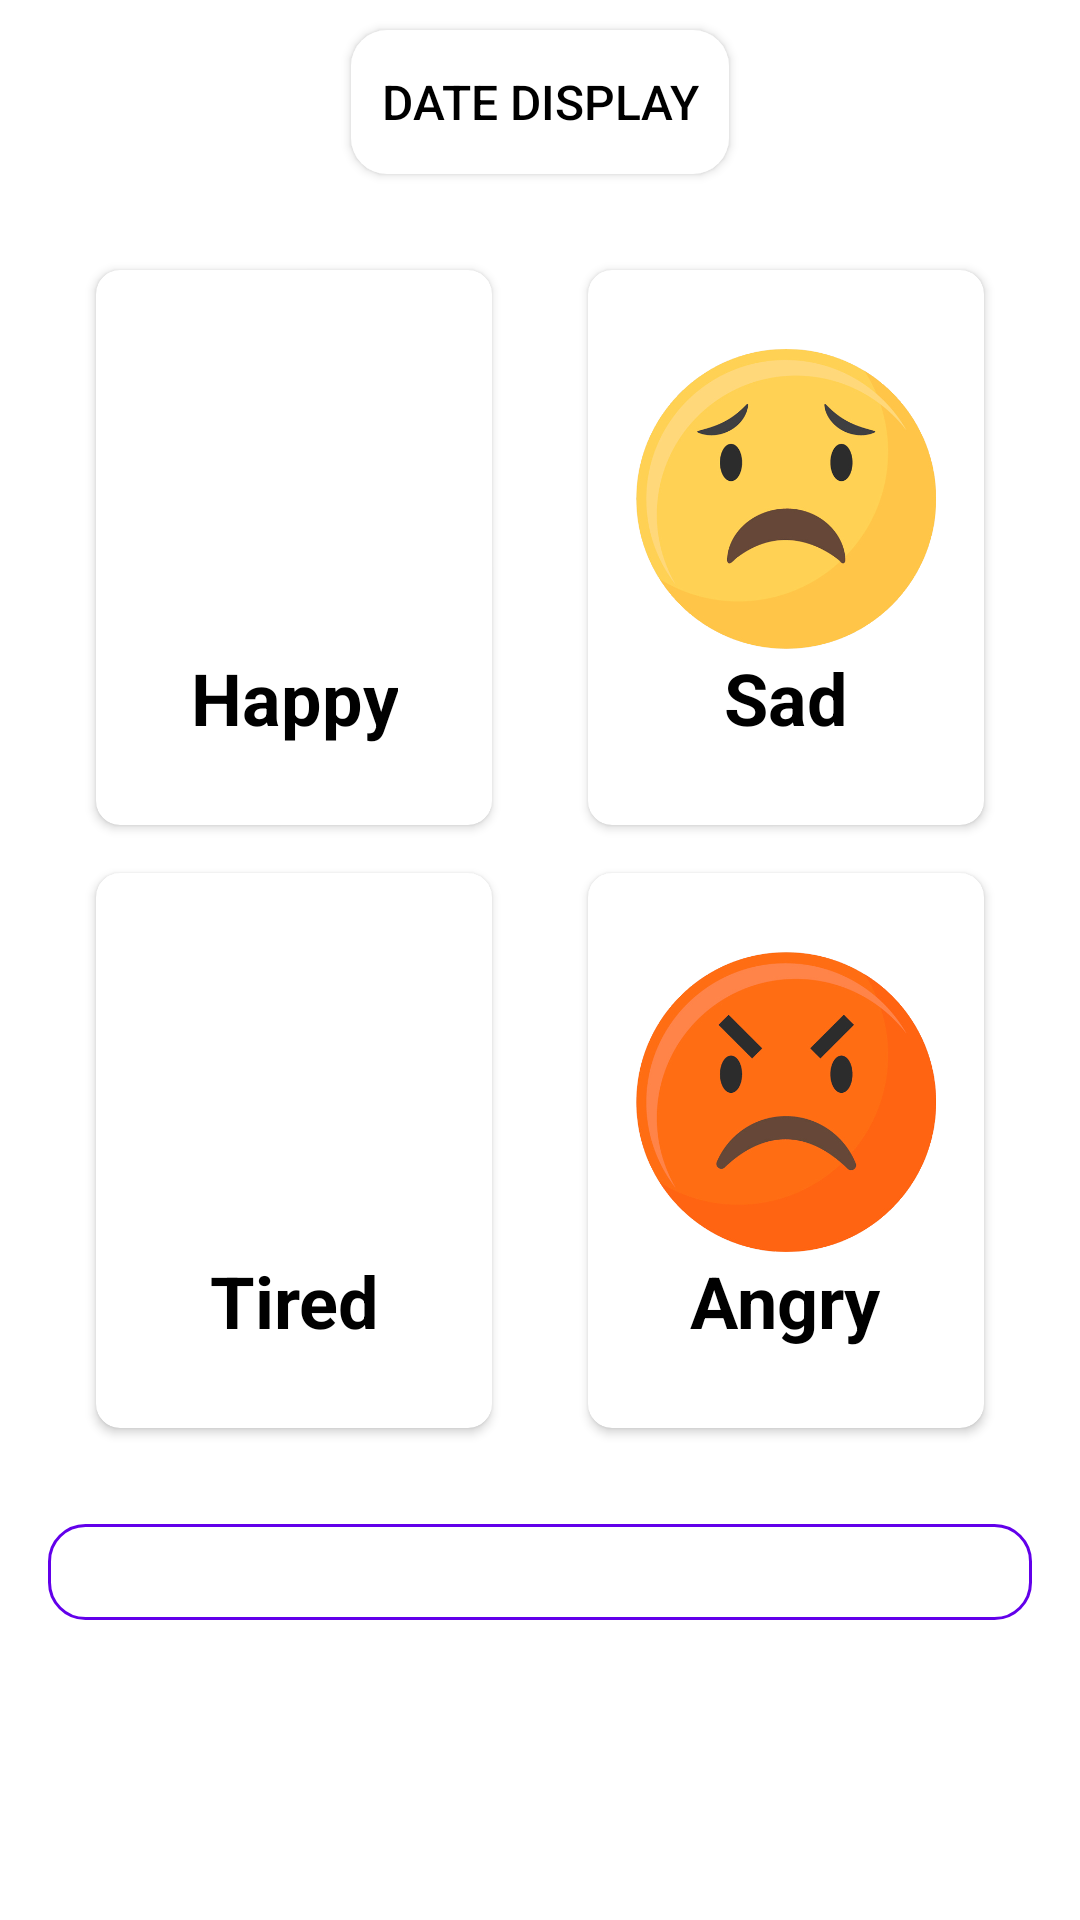

Reconstruct the res/layout file that produces this screen, plus the resources it refers to.
<!-- AndroidManifest.xml: application theme Theme.HabitApp -->
<!-- res/layout/fragment_mood.xml -->
<?xml version="1.0" encoding="utf-8"?>
<androidx.constraintlayout.widget.ConstraintLayout xmlns:android="http://schemas.android.com/apk/res/android"
	xmlns:app="http://schemas.android.com/apk/res-auto"
	xmlns:tools="http://schemas.android.com/tools"
	android:layout_width="match_parent"
	android:layout_height="match_parent"
	android:background="@color/white"
	tools:context=".Utils.MainActivity">

	
	<androidx.appcompat.widget.AppCompatButton
		android:id="@+id/btn_open_calendar"
		android:layout_width="wrap_content"
		android:layout_height="wrap_content"
		android:layout_marginTop="10dp"
		android:background="@drawable/rounded_button"
		android:padding="10dp"
		android:text="Date Display"
		android:textColor="@color/black"
		android:textSize="16sp"
		app:layout_constraintEnd_toEndOf="parent"
		app:layout_constraintHorizontal_bias="0.5"
		app:layout_constraintStart_toStartOf="parent"
		app:layout_constraintTop_toTopOf="parent" />

	<GridLayout xmlns:android="http://schemas.android.com/apk/res/android"
		android:id="@+id/emoji_grid"
		android:layout_width="match_parent"
		android:layout_height="450dp"
		android:alignmentMode="alignMargins"
		android:columnCount="2"
		android:padding="16dp"
		android:rowCount="2"
		app:layout_constraintEnd_toEndOf="parent"
		app:layout_constraintStart_toStartOf="parent"
		app:layout_constraintTop_toBottomOf="@id/btn_open_calendar">

		<androidx.cardview.widget.CardView
			android:id="@+id/card_happy"
			android:layout_width="0dp"
			android:layout_height="0dp"
			android:layout_rowWeight="1"
			android:layout_columnWeight="1"
			android:layout_marginLeft="16dp"
			android:layout_marginTop="16dp"
			android:layout_marginRight="16dp"
			android:layout_marginBottom="16dp"
			android:background="@color/white"
			app:cardBackgroundColor="@color/white"
			app:cardCornerRadius="8dp">

			<LinearLayout
				android:layout_width="wrap_content"
				android:layout_height="wrap_content"
				android:layout_gravity="center_horizontal|center_vertical"
				android:layout_margin="16dp"
				android:orientation="vertical"

				>

				<ImageView
					android:layout_width="wrap_content"
					android:layout_height="100dp"
					android:layout_gravity="center_vertical"
					android:src="@drawable/img_happy" />

				<TextView
					android:layout_width="wrap_content"
					android:layout_height="wrap_content"
					android:layout_gravity="center"
					android:text="Happy"
					android:textAlignment="center"
					android:textColor="@color/black"
					android:textSize="24sp"
					android:textStyle="bold" />

			</LinearLayout>

		</androidx.cardview.widget.CardView>

		<androidx.cardview.widget.CardView
			android:id="@+id/card_sad"
			android:layout_width="0dp"
			android:layout_height="0dp"
			android:layout_rowWeight="1"
			android:layout_columnWeight="1"
			android:layout_marginLeft="16dp"
			android:layout_marginTop="16dp"
			android:layout_marginRight="16dp"
			android:layout_marginBottom="16dp"
			app:cardCornerRadius="8dp"


			>

			<LinearLayout
				android:layout_width="wrap_content"
				android:layout_height="wrap_content"
				android:layout_gravity="center_horizontal|center_vertical"
				android:layout_margin="16dp"
				android:orientation="vertical">

				<ImageView
					android:layout_width="wrap_content"
					android:layout_height="100dp"
					android:layout_gravity="center_vertical"
					android:src="@drawable/img_sad" />

				<TextView
					android:layout_width="wrap_content"
					android:layout_height="wrap_content"
					android:layout_gravity="center"
					android:text="Sad"
					android:textAlignment="center"
					android:textColor="@color/black"
					android:textSize="24sp"
					android:textStyle="bold" />

			</LinearLayout>

		</androidx.cardview.widget.CardView>

		<androidx.cardview.widget.CardView
			android:id="@+id/card_tired"
			android:layout_width="0dp"
			android:layout_height="0dp"
			android:layout_rowWeight="1"
			android:layout_columnWeight="1"
			android:layout_marginLeft="16dp"
			android:layout_marginRight="16dp"
			android:layout_marginBottom="16dp"
			app:cardCornerRadius="8dp">

			<LinearLayout
				android:layout_width="wrap_content"
				android:layout_height="wrap_content"
				android:layout_gravity="center_horizontal|center_vertical"
				android:layout_margin="16dp"
				android:orientation="vertical">

				<ImageView
					android:layout_width="wrap_content"
					android:layout_height="100dp"
					android:layout_gravity="center_vertical"
					android:src="@drawable/img_tired" />

				<TextView
					android:layout_width="wrap_content"
					android:layout_height="wrap_content"
					android:layout_gravity="center"
					android:text="Tired"
					android:textAlignment="center"
					android:textColor="@color/black"
					android:textSize="24sp"
					android:textStyle="bold" />

			</LinearLayout>

		</androidx.cardview.widget.CardView>

		<androidx.cardview.widget.CardView
			android:id="@+id/card_angry"
			android:layout_width="0dp"
			android:layout_height="0dp"
			android:layout_rowWeight="1"
			android:layout_columnWeight="1"
			android:layout_marginLeft="16dp"
			android:layout_marginRight="16dp"
			android:layout_marginBottom="16dp"
			app:cardCornerRadius="8dp"


			>

			<LinearLayout
				android:layout_width="wrap_content"
				android:layout_height="wrap_content"
				android:layout_gravity="center_horizontal|center_vertical"
				android:layout_margin="16dp"
				android:orientation="vertical">

				<ImageView
					android:layout_width="wrap_content"
					android:layout_height="100dp"
					android:layout_gravity="center_vertical"
					android:src="@drawable/img_angry" />

				<TextView
					android:layout_width="wrap_content"
					android:layout_height="wrap_content"
					android:layout_gravity="center"
					android:text="Angry"
					android:textAlignment="center"
					android:textColor="@color/black"
					android:textSize="24sp"
					android:textStyle="bold" />

			</LinearLayout>

		</androidx.cardview.widget.CardView>


	</GridLayout>


	
	<EditText

		android:id="@+id/et_note"
		android:layout_width="0dp"
		android:layout_height="0dp"
		android:layout_marginLeft="16dp"
		android:layout_marginRight="16dp"
		android:layout_marginBottom="100dp"
		android:background="@drawable/rounded_edittext"
		android:gravity="top|start"
		android:hint="Write your feeling here"
		android:inputType="textMultiLine"
		android:padding="16dp"
		android:textColor="@color/black"
		android:textColorHint="@color/hintText"
		app:layout_constraintBottom_toBottomOf="parent"
		app:layout_constraintEnd_toEndOf="parent"
		app:layout_constraintStart_toStartOf="parent"
		app:layout_constraintTop_toBottomOf="@+id/emoji_grid" />


</androidx.constraintlayout.widget.ConstraintLayout>
<!-- resources referenced by this layout -->
<resources>
  <color name="black">#FF000000</color>
  <color name="hintText">#9E9E9E</color>
  <color name="white">#FFFFFFFF</color>
  <!-- drawable img_angry: png bitmap (drawable, 121602 bytes) -->
  <!-- drawable img_sad: png bitmap (drawable, 113979 bytes) -->
  <!-- drawable rounded_button (drawable) -->
  <?xml version="1.0" encoding="utf-8"?>
  <shape xmlns:android="http://schemas.android.com/apk/res/android">
  	<solid android:color="@color/white" />
  	<corners android:radius="12dp" />
  </shape>
  <!-- drawable rounded_edittext (drawable) -->
  <?xml version="1.0" encoding="utf-8"?>
  <shape xmlns:android="http://schemas.android.com/apk/res/android">
  	<solid android:color="@android:color/white" />
  	<corners android:radius="12dp" />
  	<stroke
  		android:width="1dp"
  		android:color="@color/colorPrimary" />
  </shape>
  <style name="Theme.HabitApp" parent="Base.Theme.HabitApp" />
  <color name="colorPrimary">#6200EA</color>
  <style name="Base.Theme.HabitApp" parent="Theme.Material3.DayNight.NoActionBar">
  		
  		<item name="colorPrimary">@color/colorPrimary</item>
  		<item name="colorPrimaryDark">@color/colorPrimaryDark</item>
  		<item name="colorAccent">@color/colorAccent</item>
  		<item name="android:statusBarColor">@color/colorPrimary
  		</item> 
  		<item name="android:navigationBarColor">@color/colorPrimary
  		</item> 
  		<item name="colorControlNormal">@color/colorPrimary</item>
  		<item name="colorControlActivated">@color/colorPrimary</item>
  		<item name="colorControlHighlight">@color/colorPrimary</item>
  		<item name="colorButtonNormal">@color/colorPrimary</item>
  	</style>
  <color name="colorPrimaryDark">#3700B3</color>
  <color name="colorAccent">#03DAC5</color>
</resources>
